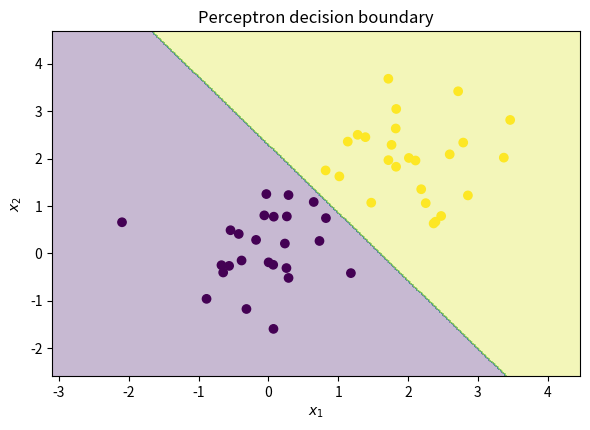

Here is the Python script that generated this plot:
"""Perceptron: training with a single rule and the boundary it learns.

Exactly the code from the slide, plus data and plotting so that it can be run:

    uv run python lectures/L4/code/perceptron.py

Both the data and the visualization layout come from the original notebook
`perceptron.ipynb`. The first column of X is a constant one, x_0 = 1 (the bias
trick, as on the slides), so the threshold w_0 = b is learned together with the
weights.
"""

import matplotlib.pyplot as plt
import numpy as np


def train_perceptron(X, y, epochs):
    n, d = X.shape
    w = np.zeros(d)
    for _ in range(epochs):
        for i in range(n):
            y_hat = X[i] @ w
            if y[i] * y_hat <= 0:
                w += y[i] * X[i]
    return w


def predict_perceptron(X, w):
    return np.sign(X @ w)


def train_perceptron_counting(X, y, epochs):
    """The same training, plus alpha_i: the signed number of updates per sample.

    Every update adds y_i x_i to w, which starts at zero, so at the end
    w = sum_i alpha_i x_i — the dual form from the slide.
    """
    n, d = X.shape
    w = np.zeros(d)
    alpha = np.zeros(n)
    for _ in range(epochs):
        for i in range(n):
            if y[i] * (X[i] @ w) <= 0:
                w += y[i] * X[i]
                alpha[i] += y[i]
    return w, alpha


def data(n=50, seed=42):
    rng = np.random.RandomState(seed)
    X_pos = rng.normal(loc=[2.2, 2.2], scale=0.8, size=(n // 2, 2))
    X_neg = rng.normal(loc=[0.0, 0.0], scale=0.8, size=(n // 2, 2))
    X = np.vstack([X_pos, X_neg])
    y = np.hstack([np.ones(n // 2), -np.ones(n // 2)])
    return np.c_[np.ones(len(X)), X], y


def main():
    X, y = data()
    w = train_perceptron(X, y, epochs=5)
    print("w =", w)
    print("training accuracy:", np.mean(predict_perceptron(X, w) == y))

    # the dual view: w is a weighted sum of the training samples
    w_again, alpha = train_perceptron_counting(X, y, epochs=5)
    print("samples with alpha_i != 0:", np.count_nonzero(alpha), "of", len(X))
    print("sum_i alpha_i x_i == w:", np.allclose(alpha @ X, w_again)
          and np.allclose(w_again, w))

    x_min, x_max = X[:, 1].min() - 1, X[:, 1].max() + 1
    y_min, y_max = X[:, 2].min() - 1, X[:, 2].max() + 1
    xx, yy = np.meshgrid(np.linspace(x_min, x_max, 300),
                         np.linspace(y_min, y_max, 300))
    grid = np.c_[np.ones(xx.size), xx.ravel(), yy.ravel()]
    Z = predict_perceptron(grid, w).reshape(xx.shape)

    fig, ax = plt.subplots(figsize=(6, 4.4))
    ax.contourf(xx, yy, Z, alpha=0.3)
    ax.scatter(X[:, 1], X[:, 2], c=y)
    ax.set_xlabel("$x_1$")
    ax.set_ylabel("$x_2$")
    ax.set_title("Perceptron decision boundary")
    fig.tight_layout()
    plt.show()


if __name__ == "__main__":
    main()
